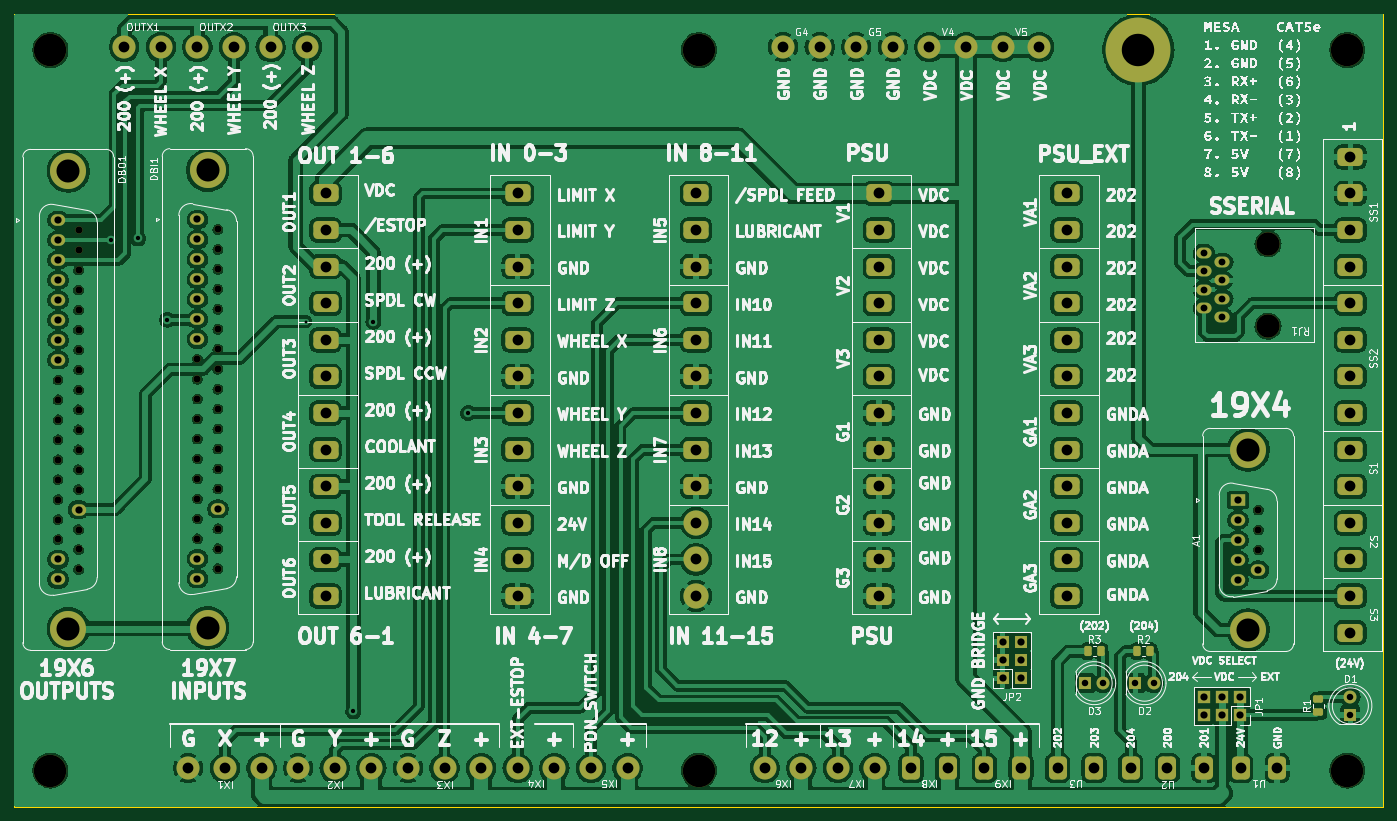
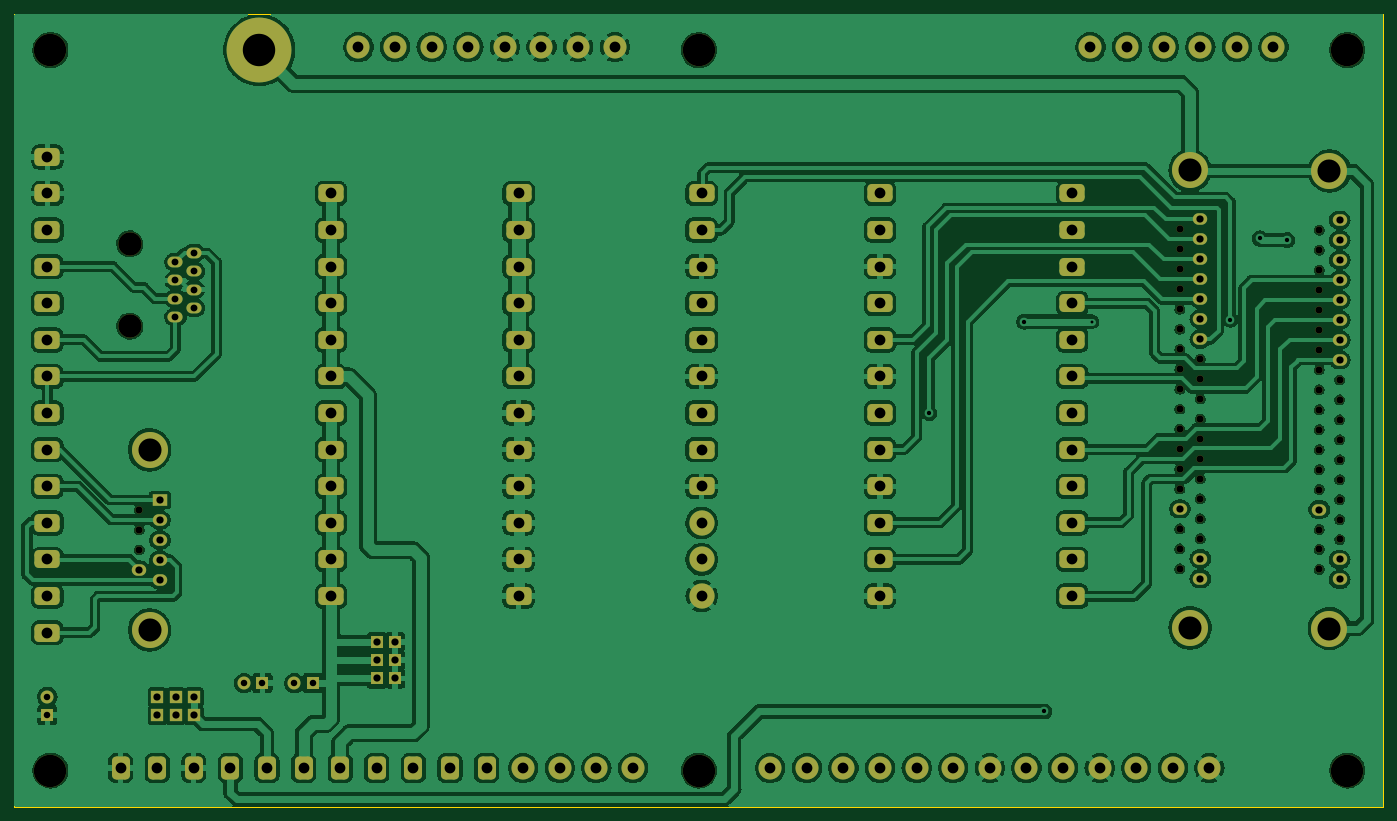
Circuit board: 11 layer files. Board 190.0 x 110.0 mm.
- bottom_copper: maho-io-B_Cu.gbr (362050 bytes)
- bottom_mask: maho-io-B_Mask.gbr (8586 bytes)
- paste: maho-io-B_Paste.gbr (460 bytes)
- bottom_silk: maho-io-B_Silkscreen.gbr (461 bytes)
- outline: maho-io-Edge_Cuts.gbr (575 bytes)
- top_copper: maho-io-F_Cu.gbr (387110 bytes)
- top_mask: maho-io-F_Mask.gbr (9011 bytes)
- paste: maho-io-F_Paste.gbr (1420 bytes)
- top_silk: maho-io-F_Silkscreen.gbr (578303 bytes)
- drill: maho-io-PTH-drl.gbr (2228 bytes)
- drill: maho-io.drl (4248 bytes)

=== bottom_copper: maho-io-B_Cu.gbr (362050 bytes, source omitted) ===
=== bottom_mask: maho-io-B_Mask.gbr (8586 bytes, source omitted) ===
=== paste: maho-io-B_Paste.gbr ===
%TF.GenerationSoftware,KiCad,Pcbnew,7.0.1*%
%TF.CreationDate,2023-04-16T18:01:34+03:00*%
%TF.ProjectId,maho-io,6d61686f-2d69-46f2-9e6b-696361645f70,rev?*%
%TF.SameCoordinates,PX44c0190PY8a4fb70*%
%TF.FileFunction,Paste,Bot*%
%TF.FilePolarity,Positive*%
%FSLAX46Y46*%
G04 Gerber Fmt 4.6, Leading zero omitted, Abs format (unit mm)*
G04 Created by KiCad (PCBNEW 7.0.1) date 2023-04-16 18:01:34*
%MOMM*%
%LPD*%
G01*
G04 APERTURE LIST*
G04 APERTURE END LIST*
M02*

=== bottom_silk: maho-io-B_Silkscreen.gbr ===
%TF.GenerationSoftware,KiCad,Pcbnew,7.0.1*%
%TF.CreationDate,2023-04-16T18:01:34+03:00*%
%TF.ProjectId,maho-io,6d61686f-2d69-46f2-9e6b-696361645f70,rev?*%
%TF.SameCoordinates,PX44c0190PY8a4fb70*%
%TF.FileFunction,Legend,Bot*%
%TF.FilePolarity,Positive*%
%FSLAX46Y46*%
G04 Gerber Fmt 4.6, Leading zero omitted, Abs format (unit mm)*
G04 Created by KiCad (PCBNEW 7.0.1) date 2023-04-16 18:01:34*
%MOMM*%
%LPD*%
G01*
G04 APERTURE LIST*
G04 APERTURE END LIST*
M02*

=== outline: maho-io-Edge_Cuts.gbr ===
%TF.GenerationSoftware,KiCad,Pcbnew,7.0.1*%
%TF.CreationDate,2023-04-16T18:01:34+03:00*%
%TF.ProjectId,maho-io,6d61686f-2d69-46f2-9e6b-696361645f70,rev?*%
%TF.SameCoordinates,PX44c0190PY8a4fb70*%
%TF.FileFunction,Profile,NP*%
%FSLAX46Y46*%
G04 Gerber Fmt 4.6, Leading zero omitted, Abs format (unit mm)*
G04 Created by KiCad (PCBNEW 7.0.1) date 2023-04-16 18:01:34*
%MOMM*%
%LPD*%
G01*
G04 APERTURE LIST*
%TA.AperFunction,Profile*%
%ADD10C,0.100000*%
%TD*%
G04 APERTURE END LIST*
D10*
X0Y110000000D02*
X190000000Y110000000D01*
X190000000Y0D01*
X0Y0D01*
X0Y110000000D01*
M02*

=== top_copper: maho-io-F_Cu.gbr (387110 bytes, source omitted) ===
=== top_mask: maho-io-F_Mask.gbr (9011 bytes, source omitted) ===
=== paste: maho-io-F_Paste.gbr (1420 bytes, source withheld) ===
=== top_silk: maho-io-F_Silkscreen.gbr (578303 bytes, source omitted) ===
=== drill: maho-io-PTH-drl.gbr ===
%TF.GenerationSoftware,KiCad,Pcbnew,(6.0.7)*%
%TF.CreationDate,2022-09-12T17:05:53+03:00*%
%TF.ProjectId,io-breakout,696f2d62-7265-4616-9b6f-75742e6b6963,rev?*%
%TF.SameCoordinates,Original*%
%TF.FileFunction,Plated,1,2,PTH,Drill*%
%TF.FilePolarity,Positive*%
%FSLAX46Y46*%
G04 Gerber Fmt 4.6, Leading zero omitted, Abs format (unit mm)*
G04 Created by KiCad (PCBNEW (6.0.7)) date 2022-09-12 17:05:53*
%MOMM*%
%LPD*%
G01*
G04 APERTURE LIST*
%TA.AperFunction,ComponentDrill*%
%ADD10C,0.800000*%
%TD*%
%TA.AperFunction,ComponentDrill*%
%ADD11C,0.900000*%
%TD*%
%TA.AperFunction,ComponentDrill*%
%ADD12C,1.000000*%
%TD*%
%TA.AperFunction,ComponentDrill*%
%ADD13C,1.520000*%
%TD*%
%TA.AperFunction,ComponentDrill*%
%ADD14C,3.200000*%
%TD*%
G04 APERTURE END LIST*
D10*
%TO.C,R2*%
X158115000Y-83185000D03*
X158115000Y-93345000D03*
%TO.C,R1*%
X163195000Y-83185000D03*
X163195000Y-93345000D03*
D11*
%TO.C,D2*%
X160660000Y-108585000D03*
X163200000Y-108585000D03*
%TO.C,D1*%
X167645000Y-108585000D03*
X170185000Y-108585000D03*
D12*
%TO.C,J9*%
X109220000Y-73660000D03*
X110605000Y-70820000D03*
X111990000Y-73660000D03*
X114760000Y-73660000D03*
X117530000Y-73660000D03*
X120300000Y-73660000D03*
X123070000Y-73660000D03*
X125840000Y-73660000D03*
X128610000Y-73660000D03*
X131380000Y-73660000D03*
X134150000Y-73660000D03*
X136920000Y-73660000D03*
X139690000Y-73660000D03*
X142460000Y-73660000D03*
X145230000Y-73660000D03*
X149385000Y-70820000D03*
X153540000Y-73660000D03*
X156310000Y-73660000D03*
X157695000Y-70820000D03*
X159080000Y-73660000D03*
D13*
%TO.C,J10*%
X88900000Y-81280000D03*
X88900000Y-86360000D03*
%TO.C,J11*%
X88900000Y-91440000D03*
X88900000Y-96520000D03*
%TO.C,J1*%
X98425000Y-107950000D03*
X103505000Y-107950000D03*
%TO.C,J2*%
X108585000Y-107950000D03*
X113665000Y-107950000D03*
%TO.C,J3*%
X118745000Y-107950000D03*
X123825000Y-107950000D03*
%TO.C,J4*%
X128905000Y-107950000D03*
X133985000Y-107950000D03*
%TO.C,J5*%
X139065000Y-107950000D03*
X144145000Y-107950000D03*
%TO.C,J6*%
X149225000Y-107950000D03*
X154305000Y-107950000D03*
%TO.C,J8*%
X180340000Y-81280000D03*
X180340000Y-86360000D03*
%TO.C,J7*%
X180340000Y-91440000D03*
X180340000Y-96520000D03*
D14*
%TO.C,J9*%
X102400000Y-72240000D03*
X165900000Y-72240000D03*
M02*

=== drill: maho-io.drl ===
M48
; DRILL file {KiCad 7.0.1} date Sun Apr 16 18:01:41 2023
; FORMAT={-:-/ absolute / metric / decimal}
; #@! TF.CreationDate,2023-04-16T18:01:41+03:00
; #@! TF.GenerationSoftware,Kicad,Pcbnew,7.0.1
; #@! TF.FileFunction,MixedPlating,1,2
FMAT,2
METRIC
; #@! TA.AperFunction,Plated,PTH,ViaDrill
T1C0.400
; #@! TA.AperFunction,Plated,PTH,ViaDrill
T2C0.600
; #@! TA.AperFunction,Plated,PTH,ComponentDrill
T3C0.900
; #@! TA.AperFunction,Plated,PTH,ComponentDrill
T4C0.950
; #@! TA.AperFunction,Plated,PTH,ComponentDrill
T5C1.000
; #@! TA.AperFunction,Plated,PTH,ComponentDrill
T6C1.500
; #@! TA.AperFunction,Plated,PTH,ComponentDrill
T7C3.200
; #@! TA.AperFunction,Plated,PTH,ComponentDrill
T8C4.500
; #@! TA.AperFunction,NonPlated,NPTH,ComponentDrill
T9C1.000
; #@! TA.AperFunction,NonPlated,NPTH,ComponentDrill
T10C3.250
; #@! TA.AperFunction,NonPlated,NPTH,ComponentDrill
T11C4.500
%
G90
G05
T1
X40.432Y67.306
T2
X13.337Y78.615
X17.145Y78.867
X21.209Y67.564
X47.036Y13.204
X49.83Y67.306
X62.992Y54.61
T3
X148.59Y17.125
X151.13Y17.125
X155.575Y17.125
X158.115Y17.125
X185.42Y15.24
X185.42Y12.7
T4
X165.1Y76.835
X165.1Y74.295
X165.1Y71.755
X165.1Y69.215
X167.64Y75.565
X167.64Y73.025
X167.64Y70.485
X167.64Y67.945
T5
X6.05Y81.385
X6.05Y78.615
X6.05Y75.845
X6.05Y73.075
X6.05Y70.305
X6.05Y67.535
X6.05Y64.765
X6.05Y61.995
X6.05Y34.295
X6.05Y31.525
X8.89Y41.22
X25.4Y81.485
X25.4Y78.715
X25.4Y75.945
X25.4Y73.175
X25.4Y70.405
X25.4Y67.635
X25.4Y64.865
X25.4Y34.395
X25.4Y31.625
X28.24Y41.32
X137.16Y22.86
X137.16Y20.32
X137.16Y17.78
X139.7Y22.86
X139.7Y20.32
X139.7Y17.78
X165.085Y15.22
X165.085Y12.68
X167.625Y15.22
X167.625Y12.68
X169.81Y42.55
X169.81Y39.78
X169.81Y37.01
X169.81Y34.24
X169.81Y31.47
X170.165Y15.22
X170.165Y12.68
X172.65Y32.855
T6
X15.24Y105.41
X20.32Y105.41
X24.13Y5.33
X25.4Y105.41
X29.21Y5.33
X30.48Y105.41
X34.29Y5.33
X35.56Y105.41
X39.37Y5.33
X40.64Y105.41
X43.18Y85.09
X43.18Y80.01
X43.18Y74.93
X43.18Y69.85
X43.18Y64.77
X43.18Y59.69
X43.18Y54.61
X43.18Y49.53
X43.18Y44.45
X43.18Y39.37
X43.18Y34.29
X43.18Y29.21
X44.45Y5.33
X49.53Y5.33
X54.61Y5.33
X59.69Y5.33
X64.77Y5.33
X69.85Y85.09
X69.85Y80.01
X69.85Y74.93
X69.85Y69.85
X69.85Y64.77
X69.85Y59.69
X69.85Y54.61
X69.85Y49.53
X69.85Y44.45
X69.85Y39.37
X69.85Y34.29
X69.85Y29.21
X69.85Y5.33
X74.93Y5.33
X80.01Y5.33
X85.09Y5.33
X94.615Y85.09
X94.615Y80.01
X94.615Y74.93
X94.615Y69.85
X94.615Y64.77
X94.615Y59.69
X94.615Y54.61
X94.615Y49.53
X94.615Y44.45
X94.615Y39.37
X94.615Y34.29
X94.615Y29.21
X104.14Y5.33
X106.68Y105.41
X109.22Y5.33
X111.76Y105.41
X114.3Y5.33
X116.84Y105.41
X119.38Y5.33
X120.015Y85.09
X120.015Y80.01
X120.015Y74.93
X120.015Y69.85
X120.015Y64.77
X120.015Y59.69
X120.015Y54.61
X120.015Y49.53
X120.015Y44.45
X120.015Y39.37
X120.015Y34.29
X120.015Y29.21
X121.92Y105.41
X124.46Y5.33
X127.0Y105.41
X129.54Y5.33
X132.08Y105.41
X134.62Y5.33
X137.16Y105.41
X139.7Y5.33
X142.24Y105.41
X144.78Y5.33
X146.05Y85.09
X146.05Y80.01
X146.05Y74.93
X146.05Y69.85
X146.05Y64.77
X146.05Y59.69
X146.05Y54.61
X146.05Y49.53
X146.05Y44.45
X146.05Y39.37
X146.05Y34.29
X146.05Y29.21
X149.86Y5.33
X154.94Y5.33
X160.02Y5.33
X165.1Y5.33
X170.18Y5.33
X175.26Y5.33
X185.42Y90.17
X185.42Y85.09
X185.42Y80.01
X185.42Y74.93
X185.42Y69.85
X185.42Y64.77
X185.42Y59.69
X185.42Y54.61
X185.42Y49.53
X185.42Y44.45
X185.42Y39.37
X185.42Y34.29
X185.42Y29.21
X185.42Y24.13
T7
X7.47Y88.205
X7.47Y24.705
X26.82Y88.305
X26.82Y24.805
X171.23Y49.51
X171.23Y24.51
T8
X156.0Y105.0
T9
X6.05Y59.225
X6.05Y56.455
X6.05Y53.685
X6.05Y50.915
X6.05Y48.145
X6.05Y45.375
X6.05Y42.605
X6.05Y39.835
X6.05Y37.065
X8.89Y80.0
X8.89Y77.23
X8.89Y74.46
X8.89Y71.69
X8.89Y68.92
X8.89Y66.15
X8.89Y63.38
X8.89Y60.61
X8.89Y57.84
X8.89Y55.07
X8.89Y52.3
X8.89Y49.53
X8.89Y46.76
X8.89Y43.99
X8.89Y38.45
X8.89Y35.68
X8.89Y32.91
X25.4Y62.095
X25.4Y59.325
X25.4Y56.555
X25.4Y53.785
X25.4Y51.015
X25.4Y48.245
X25.4Y45.475
X25.4Y42.705
X25.4Y39.935
X25.4Y37.165
X28.24Y80.1
X28.24Y77.33
X28.24Y74.56
X28.24Y71.79
X28.24Y69.02
X28.24Y66.25
X28.24Y63.48
X28.24Y60.71
X28.24Y57.94
X28.24Y55.17
X28.24Y52.4
X28.24Y49.63
X28.24Y46.86
X28.24Y44.09
X28.24Y38.55
X28.24Y35.78
X28.24Y33.01
X172.65Y41.165
X172.65Y38.395
X172.65Y35.625
T10
X173.99Y78.105
X173.99Y66.675
T11
X5.0Y105.0
X5.0Y5.0
X95.0Y105.0
X95.0Y5.0
X185.0Y105.0
X185.0Y5.0
T0
M30

